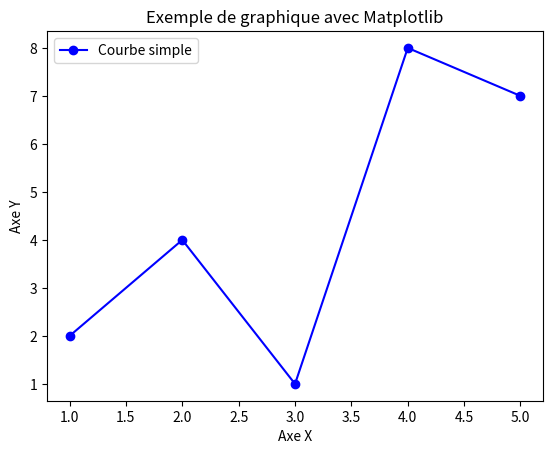

Source code (Python):
import matplotlib.pyplot as plt

# Données simples
x = [1, 2, 3, 4, 5]
y = [2, 4, 1, 8, 7]

# Tracer la courbe
plt.plot(x, y, label="Courbe simple", color='blue', marker='o')

# Ajouter un titre et des labels
plt.title("Exemple de graphique avec Matplotlib")
plt.xlabel("Axe X")
plt.ylabel("Axe Y")

# Afficher la légende
plt.legend()

# Afficher le graphique
plt.show()
